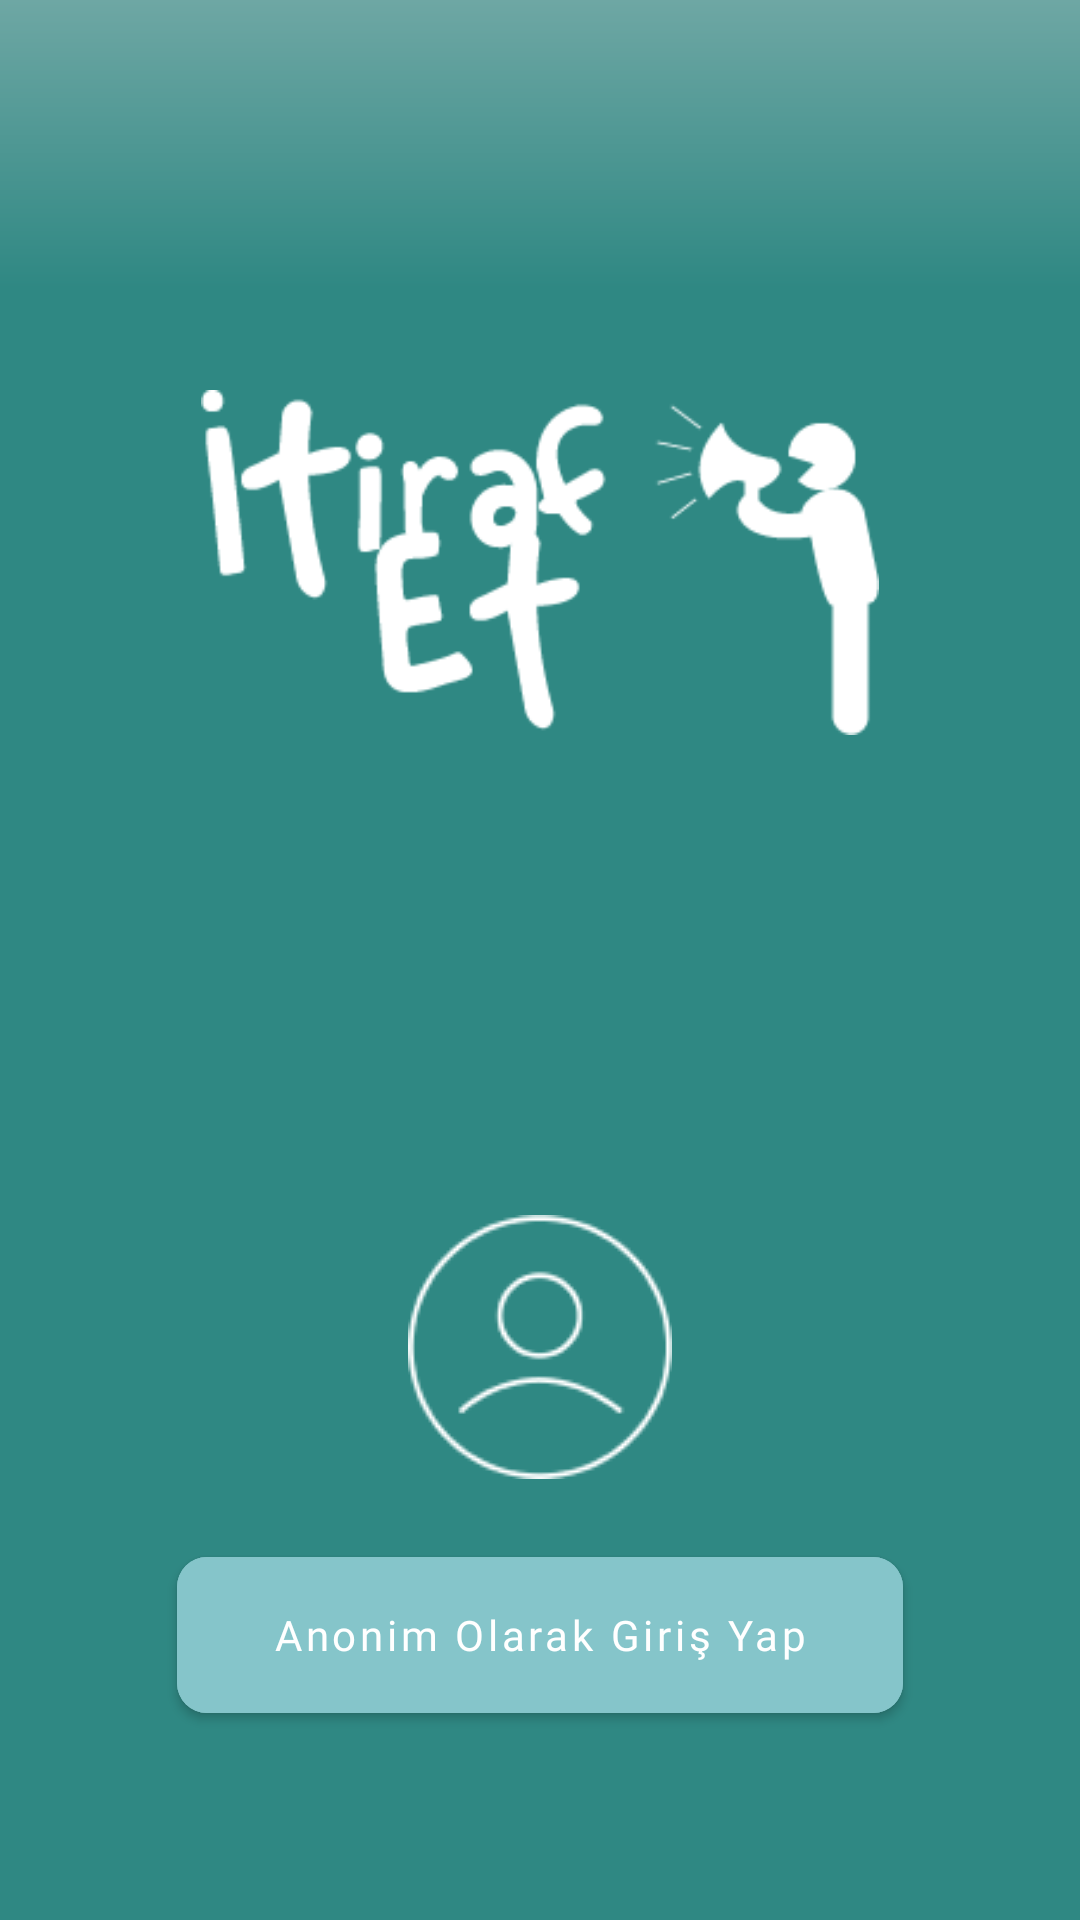

The Android layout XML behind this screen, and the referenced resources:
<!-- AndroidManifest.xml: application theme Theme.ItirafEt -->
<!-- res/layout/fragment_login.xml -->
<?xml version="1.0" encoding="utf-8"?>
<androidx.constraintlayout.widget.ConstraintLayout xmlns:android="http://schemas.android.com/apk/res/android"
    xmlns:app="http://schemas.android.com/apk/res-auto"
    xmlns:tools="http://schemas.android.com/tools"
    android:layout_width="match_parent"
    android:layout_height="match_parent"
    android:background="@drawable/login_gradient"
    tools:context=".view.LoginFragment">


    <ImageView
        android:id="@+id/logoImage"
        android:layout_width="226dp"
        android:layout_height="115dp"
        android:layout_marginTop="130dp"
        android:src="@drawable/logo"
        app:layout_constraintEnd_toEndOf="parent"
        app:layout_constraintStart_toStartOf="parent"
        app:layout_constraintTop_toTopOf="parent"/>

    <ImageView
        android:id="@+id/personImage"
        android:layout_width="wrap_content"
        android:layout_height="wrap_content"
        android:layout_marginTop="160dp"
        android:src="@drawable/person_icon"
        app:layout_constraintTop_toBottomOf="@id/logoImage"
        app:layout_constraintStart_toStartOf="parent"
        app:layout_constraintEnd_toEndOf="parent"
        />

    <com.google.android.material.button.MaterialButton
        android:id="@+id/buttonGiris"
        android:layout_width="242dp"
        android:layout_height="64dp"
        android:backgroundTint="#85C5CA"
        app:cornerRadius="10dp"
        android:text="Anonim Olarak Giriş Yap"
        android:fontFamily="@font/light"
        android:textAllCaps="false"
        android:layout_marginTop="20dp"
        app:layout_constraintEnd_toEndOf="parent"
        app:layout_constraintStart_toStartOf="parent"
        app:layout_constraintTop_toBottomOf="@id/personImage"/>

</androidx.constraintlayout.widget.ConstraintLayout>
<!-- resources referenced by this layout -->
<resources>
  <!-- drawable login_gradient (drawable) -->
  <?xml version="1.0" encoding="utf-8"?>
  <shape xmlns:android="http://schemas.android.com/apk/res/android">
  
      <gradient android:angle="120"
          android:centerY="0.15"
          android:centerColor="@color/dark_main_color"
          android:startColor="#6EA7A4"
          android:endColor="#2F8883"
          android:type="linear"/>
  
  </shape>
  <!-- drawable logo: png bitmap (drawable, 5446 bytes) -->
  <!-- drawable person_icon: png bitmap (drawable, 3034 bytes) -->
  <style name="Theme.ItirafEt" parent="Theme.MaterialComponents.DayNight.DarkActionBar">
          
          <item name="colorPrimary">#2F8883</item>
          <item name="colorPrimaryVariant">#2F8883</item>
          <item name="colorOnPrimary">@color/white</item>
          
          <item name="colorSecondary">@color/teal_200</item>
          <item name="colorSecondaryVariant">@color/teal_700</item>
          <item name="colorOnSecondary">@color/black</item>
          
          <item name="android:statusBarColor" tools:targetApi="l">?attr/colorPrimaryVariant</item>
          
          <item name="windowNoTitle">true</item>
          <item name="windowActionBar">false</item>
      </style>
  <color name="dark_main_color">#2F8883</color>
  <color name="white">#FFFFFFFF</color>
  <color name="teal_200">#FF03DAC5</color>
  <color name="teal_700">#FF018786</color>
  <color name="black">#FF000000</color>
</resources>
